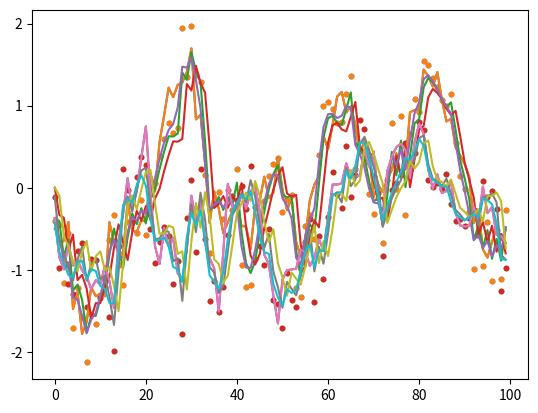

Write the Python code that produced this figure.
from random import seed

import numpy as np

class DLM_utility:
    def vectorize_seq(self, seq):
        try:
            seq[0][0]
        except TypeError:
            return self._make_vectorize_seq(seq)
        else:
            return seq

    def _make_vectorize_seq(self, one_dim_seq: list):
        return [[x] for x in one_dim_seq]

class DLM_D0_container:
    # notation
    # obser Y_t = F'_t \theta_t + v_t
    # state \theta_t = G_t \theta_{t-1} + w_t
    # error v_t ~ N(0, V_t), w_t~N(0, W_t). mutually indep, internally indep
    # mean.resp \mu = F'_t \theta_t
    def __init__(self, y_length: int):
        self.y_len = y_length

        self.F_obs_eq_design = None
        self.G_sys_eq_transition = None
        self.V_obs_eq_covariance = None
        self.W_sys_eq_covariance = None

        #optional
        self.u_covariate = None
        self.u_coeff_obs_eq_seq = None
        self.u_coeff_state_eq_seq = None


    # == setters: with an input as a sequence ==
    def set_Vt_obs_eq_covariance(self, Vt_seq: list[np.array]):
        self.V_obs_eq_covariance = Vt_seq

    def set_Wt_state_error_cov(self, Wt_seq: list[np.array]):
        self.W_sys_eq_covariance = Wt_seq

    def set_Ft_design_mat(self, Ft_seq: list[np.array]):
        self.F_obs_eq_design = Ft_seq

    def set_Gt_transition_mat(self, Gt_seq: np.array):
        self.G_sys_eq_transition = Gt_seq

    def set_ut_covariate_and_coeff(self,
            ut_covariates_seq: list[np.array],
            obs_eq_coeff_seq: list[np.array], state_eq_coeff_seq: list[np.array]):
        self.u_covariate = ut_covariates_seq
        self.u_coeff_obs_eq_seq = obs_eq_coeff_seq
        self.u_coeff_state_eq_seq = state_eq_coeff_seq

    # == setters: with an input as a point (when the value is constant on time in the model) ==
    def set_V_const_obs_eq_covariance(self, V: np.array):
        self.V_obs_eq_covariance = [V for _ in range(self.y_len)]

    def set_W_const_state_error_cov(self, W: np.array):
        self.W_sys_eq_covariance = [W for _ in range(self.y_len)]

    def set_F_const_design_mat(self, F: np.array):
        self.F_obs_eq_design = [F for _ in range(self.y_len)]

    def set_G_const_transition_mat(self, G: np.array):
        self.G_sys_eq_transition = [G for _ in range(self.y_len)]

    def set_u_const_covariate_and_coeff(self,
            u: np.array,
            obs_eq_coeff: np.array, state_eq_coeff: np.array):
        self.u_covariate = [u for _ in range(self.y_len)]
        self.u_coeff_obs_eq_seq = [obs_eq_coeff for _ in range(self.y_len)]
        self.u_coeff_state_eq_seq = [state_eq_coeff for _ in range(self.y_len)]
    # == end setters ==

    def set_u_no_covariate(self):
        self.set_u_const_covariate_and_coeff(np.array([0]), np.array([0]), np.array([0]))



class DLM_simulator:
    def __init__(self, D0: DLM_D0_container, set_seed=None):
        self.D0 = D0

        self.theta_seq = []
        self.y_seq = []
        if set_seed is not None:
            seed(set_seed)
            self.rv_generator = np.random.default_rng(seed=set_seed)
        else:
            self.rv_generator = np.random.default_rng()

    def simulate_data(self, initial_m0, initial_C0):
    #                       E(theta_0|D0), var(theta_0|D0)
        theta_0 = self.rv_generator.multivariate_normal(initial_m0, initial_C0)
        self.theta_seq.append(theta_0)
        for t in range(self.D0.y_len):
            theta_last = self.theta_seq[-1]
            theta_t = self.D0.G_sys_eq_transition[t] @ theta_last + \
                    self.rv_generator.multivariate_normal(np.zeros(theta_last.shape), self.D0.W_sys_eq_covariance[t])
            y_t = np.transpose(self.D0.F_obs_eq_design[t]) @ theta_t + \
                    self.rv_generator.multivariate_normal(np.zeros(self.D0.V_obs_eq_covariance[t].shape[0]), self.D0.V_obs_eq_covariance[t])

            self.theta_seq.append(theta_t)
            self.y_seq.append(y_t)
    
    def get_theta_y(self):
        return self.theta_seq[1:], self.y_seq


class Kalman_filter_smoother:
    def __init__(self, y_observation, D0: DLM_D0_container, initial_mu0_given_D0, initial_P0_given_D0):
        self.util_inst = DLM_utility()
        
        self.y_observation = self.util_inst.vectorize_seq(y_observation)
        self.D0 = D0
        self.mu0 = initial_mu0_given_D0
        self.P0 = initial_P0_given_D0

        #result containers
        ## filtering
        self.theta_one_step_forecast = [] #x_t^{t-1} in Shumway-Stoffer, f_t=E(\theta_t|D_{t-1}) in West
        self.P_one_step_forecast = [] # P_t^{t-1} in Shumway-Stoffer, R_t=Var(\theta_t|D_{t-1}) in West

        self.theta_on_time = [initial_mu0_given_D0] #x_t^{t} in Shumway-Stoffer, m_t=E(\theta_t|D_{t}) in West
        self.P_on_time = [initial_P0_given_D0] # P_t^{t} in Shumway-Stoffer, C_t=Var(\theta_t|D_{t}) in West

        self.innovation = []
        self.innovation_cov = []
        self.kalman_gain = []

        ## smoothing
        self.theta_smoothed_reversed = []
        self.P_smoothed_reversed = []
        self.J_smoother_gain_reversed = []

    #filtering
    def _filter_one_iter(self, t):
        # one-step forecast (prior)
        Gt = self.D0.G_sys_eq_transition[t-1]
        ut = self.D0.u_covariate[t-1]
        ut_sys_coeff = self.D0.u_coeff_state_eq_seq[t-1]
        theta_t_one_step_forecast = Gt @ self.theta_on_time[-1] + ut_sys_coeff @ ut
        Pt_one_step_forecast = Gt @ self.P_on_time[-1] @ np.transpose(Gt) + self.D0.W_sys_eq_covariance[t-1]

        # on_time (posterior)
        At = self.D0.F_obs_eq_design[t-1]
        Rt = self.D0.V_obs_eq_covariance[t-1]
        ut_obs_coeff = self.D0.u_coeff_obs_eq_seq[t-1]
        
        innovation_t = self.y_observation[t-1] - At @ theta_t_one_step_forecast - ut_obs_coeff @ ut
        innovation_t_cov = At @ Pt_one_step_forecast @ np.transpose(At) + Rt
        kalman_gain_t = Pt_one_step_forecast @ At @ np.linalg.inv(innovation_t_cov)

        theta_t_on_time = theta_t_one_step_forecast + kalman_gain_t @ innovation_t
        KtAt = kalman_gain_t @ At
        Pt_on_time = (np.identity(KtAt.shape[0]) - KtAt) @ Pt_one_step_forecast

        # save
        self.theta_one_step_forecast.append(theta_t_one_step_forecast)
        self.P_one_step_forecast.append(Pt_one_step_forecast)

        self.theta_on_time.append(theta_t_on_time)
        self.P_on_time.append(Pt_on_time)

        self.innovation.append(innovation_t)
        self.innovation_cov.append(innovation_t_cov)
        self.kalman_gain.append(kalman_gain_t)


    def run_filter(self):
        #check everything is set
        #update
        for t in range(1, self.D0.y_len+1):
            self._filter_one_iter(t)

        # delete initial value
        self.theta_on_time = self.theta_on_time[1:]
        self.P_on_time = self.P_on_time[1:]

    #smoothing
    def _smoother_one_iter(self, t_minus_1):
        #smoother
        Jt1 = self.P_on_time[t_minus_1-1] @ np.transpose(self.D0.G_sys_eq_transition[t_minus_1]) @ np.linalg.inv(self.P_one_step_forecast[t_minus_1])
        theta_t1_smoothed = self.theta_on_time[t_minus_1-1] + Jt1 @ (self.theta_smoothed_reversed[-1] - self.theta_one_step_forecast[t_minus_1])
        Pt1_smoothed = self.P_on_time[t_minus_1-1] + Jt1 @ (self.P_smoothed_reversed[-1] - self.P_one_step_forecast[t_minus_1]) @ np.transpose(Jt1)

        #save
        self.theta_smoothed_reversed.append(theta_t1_smoothed)
        self.P_smoothed_reversed.append(Pt1_smoothed)
        self.J_smoother_gain_reversed.append(Jt1)

    def run_smoother(self):
        #run it after running filter
        self.theta_smoothed_reversed.append(self.theta_on_time[-1])
        self.P_smoothed_reversed.append(self.P_on_time[-1])
        self.J_smoother_gain_reversed = []
        for t_minus_1 in range(self.D0.y_len-1, 0, -1):
            self._smoother_one_iter(t_minus_1)

    # == getters ==
    def get_filtered_on_time_theta_P(self):
        return self.theta_on_time, self.P_on_time

    def get_filtered_one_step_forecast_theta_P(self):
        return self.theta_one_step_forecast, self.P_one_step_forecast

    def get_smoothed_theta_P(self):
        theta_smoothed = list(reversed(self.theta_smoothed_reversed))
        P_smoothed = list(reversed(self.P_smoothed_reversed))
        return theta_smoothed, P_smoothed



if __name__=="__main__":
    import matplotlib.pyplot as plt
    test1 = True
    test2 = True

    if test1:
        test1_W = [np.array([[1]]) for _ in range(100)]
        test1_V = [np.array([[0.1]]) for _ in range(100)]
        test1_F = [np.array([[1]]) for _ in range(100)]
        test1_G = [np.array([[0.9]]) for _ in range(100)]
        test1_D0 = DLM_D0_container(100)
        test1_D0.set_Ft_design_mat(test1_F)
        test1_D0.set_Gt_transition_mat(test1_G)
        test1_D0.set_Vt_obs_eq_covariance(test1_V)
        test1_D0.set_Wt_state_error_cov(test1_V)
        test1_D0.set_u_no_covariate()

        test1_sim_inst = DLM_simulator(test1_D0, 20220814)
        test1_sim_inst.simulate_data(np.array([0]), np.array([[1]]))
        test1_theta_seq, test1_y_seq = test1_sim_inst.get_theta_y()
        # print(test1_theta_seq)
        # print(test1_y_seq)

        plt.plot(range(100), test1_theta_seq)
        plt.scatter(range(100), test1_y_seq, s=10) #blue dot: obs
        plt.show()

        test1_filter_inst = Kalman_filter_smoother(test1_y_seq, test1_D0, np.array([0]), np.array([[1]]))
        test1_filter_inst.run_filter()
        test1_filtered_theta_on_time = test1_filter_inst.theta_on_time
        test1_filtered_theta_one_step_forecast = test1_filter_inst.theta_one_step_forecast
        # print(test1_filtered_theta_on_time)
        plt.plot(range(100), test1_theta_seq) #blue: true theta
        plt.plot(range(100), test1_filtered_theta_on_time) #orange: posterior E(theta_t|D_t)
        plt.plot(range(100), test1_filtered_theta_one_step_forecast) #green: prior E(theta_t|D_{t-1})
        plt.scatter(range(100), test1_y_seq, s=10) #blue dot: obs
        
        test1_filter_inst.run_smoother()
        test1_smoothed_theta,_ = test1_filter_inst.get_smoothed_theta_P()
        # print(test1_smoothed_theta)

        plt.plot(range(100), test1_smoothed_theta) #red: smoothed theta
        plt.show()

    if test2:
        test2_W = [np.array([[1, 0.8],[0.8, 1]]) for _ in range(100)]
        test2_V = [np.array([[0.1, 0],[0, 0.1]]) for _ in range(100)]
        test2_F = [np.array([[1,0],[0,1]]) for _ in range(100)]
        test2_G = [np.array([[0.9, 0], [0, 0.5]]) for _ in range(100)]
        test2_D0 = DLM_D0_container(100)
        test2_D0.set_Ft_design_mat(test2_F)
        test2_D0.set_Gt_transition_mat(test2_G)
        test2_D0.set_Vt_obs_eq_covariance(test2_V)
        test2_D0.set_Wt_state_error_cov(test2_V)
        test2_D0.set_u_no_covariate()

        test2_sim_inst = DLM_simulator(test2_D0, 20220814)
        test2_sim_inst.simulate_data(np.array([0,0]), np.array([[1,0],[0,1]]))
        test2_theta_seq, test2_y_seq = test2_sim_inst.get_theta_y()

        print(test2_theta_seq)
        print(test2_y_seq)
        plt.plot(range(100), [x[0] for x in test2_theta_seq]) #blue: true theta
        plt.scatter(range(100), [x[0] for x in test2_y_seq], s=10) #blue dot: obs
        plt.show()
        # plt.plot(range(100), [x[1] for x in test2_theta_seq])
        # plt.plot(range(100), [x[1] for x in test2_y_seq])
        # plt.show()

        test2_filter_inst = Kalman_filter_smoother(test2_y_seq, test2_D0, np.array([0,0]), np.array([[1,0],[0,1]]))
        test2_filter_inst.run_filter()
        test2_filtered_theta_on_time = test2_filter_inst.theta_on_time
        test2_filtered_theta_one_step_forecast = test2_filter_inst.theta_one_step_forecast
        print(test2_filtered_theta_on_time)
        plt.plot(range(100), [x[0] for x in test2_theta_seq]) #blue: true theta
        plt.plot(range(100), [x[0] for x in test2_filtered_theta_on_time]) #orange: posterior E(theta_t|D_t)
        plt.plot(range(100), [x[0] for x in test2_filtered_theta_one_step_forecast]) #green: prior E(theta_t|D_{t-1})
        plt.scatter(range(100), [x[0] for x in test2_y_seq], s=10) #blue dot: obs
        
        test2_filter_inst.run_smoother()
        test2_smoothed_theta, _ = test2_filter_inst.get_smoothed_theta_P()
        plt.plot(range(100), [x[0] for x in test2_smoothed_theta]) #red: smoothed theta
        plt.show()